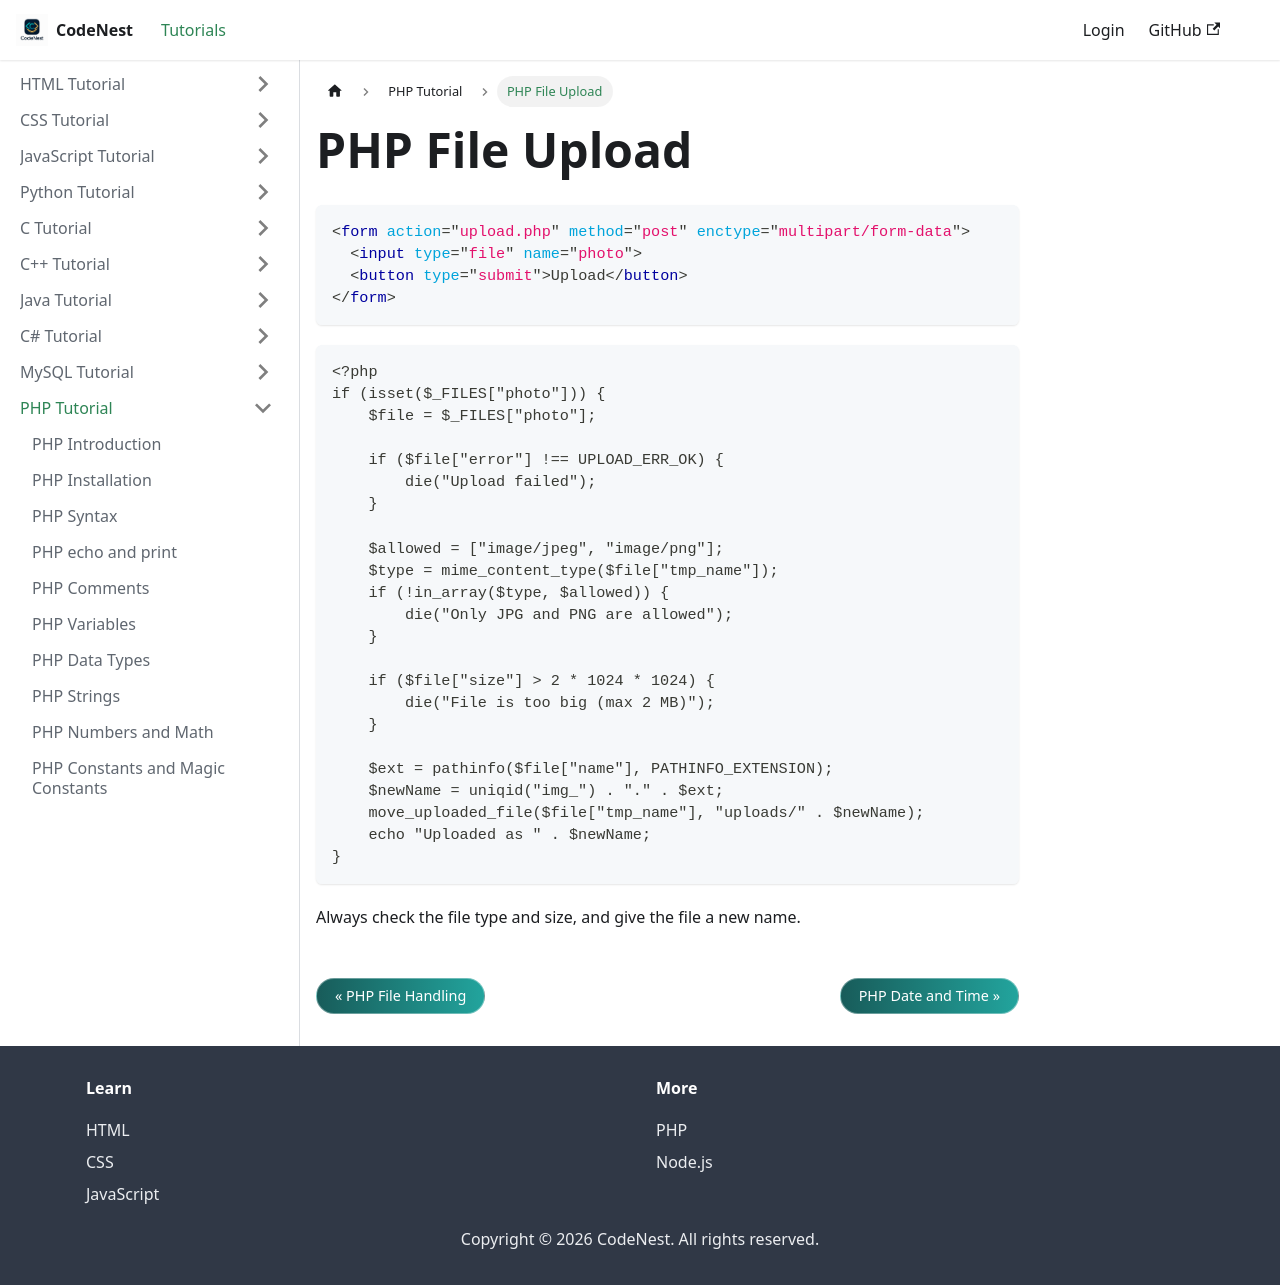

repository: adnankhan112/codenest · page: docs/php/file-upload.html · generator: docusaurus

---
title: "PHP File Upload"
sidebar_position: 28
---

# PHP File Upload

```html
<form action="upload.php" method="post" enctype="multipart/form-data">
  <input type="file" name="photo">
  <button type="submit">Upload</button>
</form>
```

```php
<?php
if (isset($_FILES["photo"])) {
    $file = $_FILES["photo"];

    if ($file["error"] !== UPLOAD_ERR_OK) {
        die("Upload failed");
    }

    $allowed = ["image/jpeg", "image/png"];
    $type = mime_content_type($file["tmp_name"]);
    if (!in_array($type, $allowed)) {
        die("Only JPG and PNG are allowed");
    }

    if ($file["size"] > 2 * 1024 * 1024) {
        die("File is too big (max 2 MB)");
    }

    $ext = pathinfo($file["name"], PATHINFO_EXTENSION);
    $newName = uniqid("img_") . "." . $ext;
    move_uploaded_file($file["tmp_name"], "uploads/" . $newName);
    echo "Uploaded as " . $newName;
}
```

Always check the file type and size, and give the file a new name.
